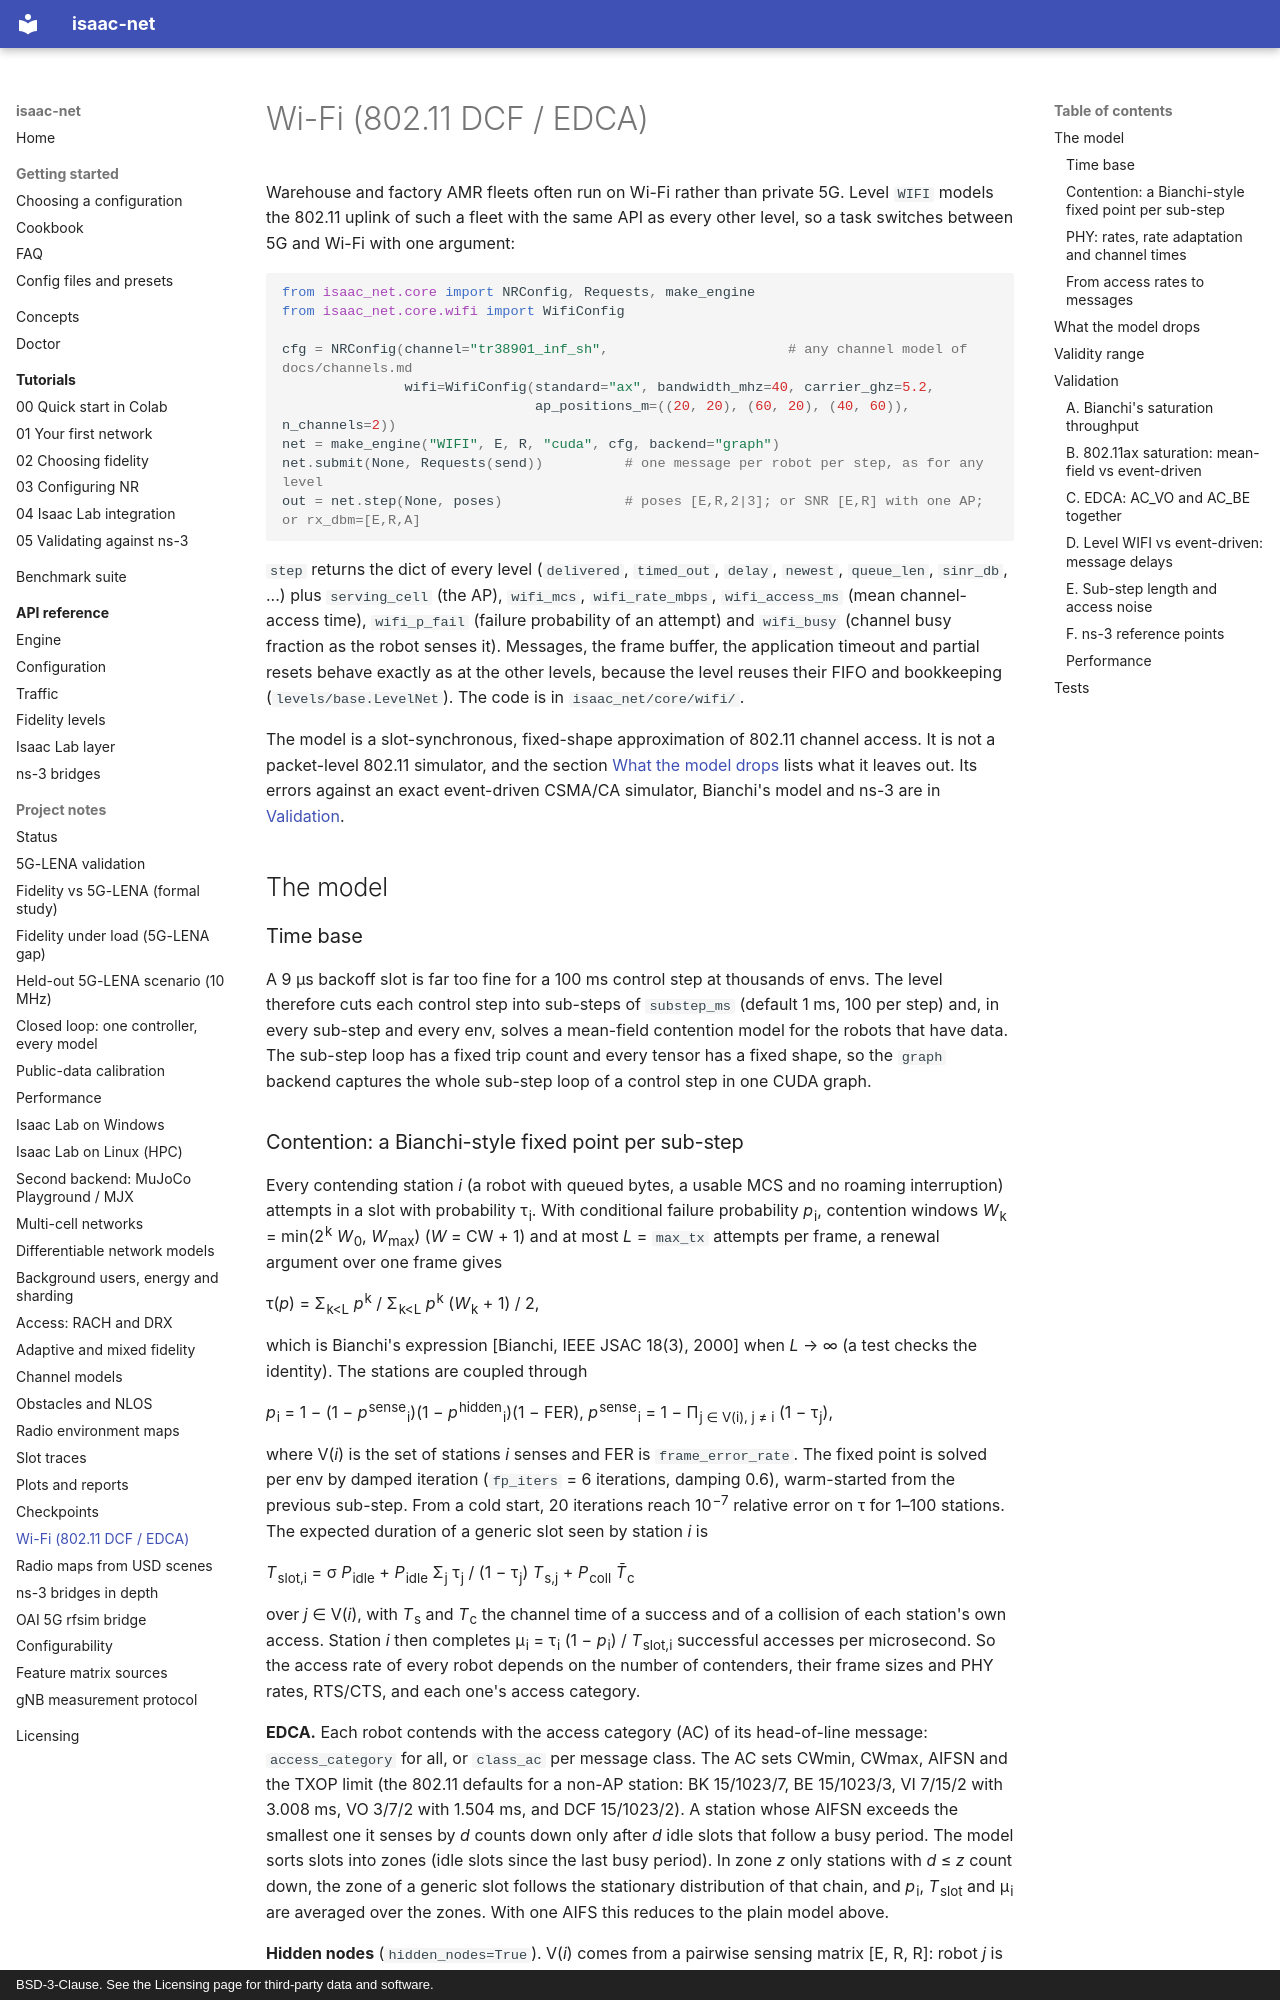

repository: ZzZTripleZzZ/isaac-net · page: wifi/index.html · generator: mkdocs · copyright: BSD-3-Clause. See the Licensing page for third-party data and software.

# Wi-Fi (802.11 DCF / EDCA)

Warehouse and factory AMR fleets often run on Wi-Fi rather than private 5G. Level `WIFI` models the 802.11 uplink of such a fleet with the same API as every other level, so a task switches between 5G and Wi-Fi with one argument:

```python
from isaac_net.core import NRConfig, Requests, make_engine
from isaac_net.core.wifi import WifiConfig

cfg = NRConfig(channel="tr38901_inf_sh",                      # any channel model of docs/channels.md
               wifi=WifiConfig(standard="ax", bandwidth_mhz=40, carrier_ghz=5.2,
                               ap_positions_m=((20, 20), (60, 20), (40, 60)), n_channels=2))
net = make_engine("WIFI", E, R, "cuda", cfg, backend="graph")
net.submit(None, Requests(send))          # one message per robot per step, as for any level
out = net.step(None, poses)               # poses [E,R,2|3]; or SNR [E,R] with one AP; or rx_dbm=[E,R,A]
```

`step` returns the dict of every level (`delivered`, `timed_out`, `delay`, `newest`, `queue_len`, `sinr_db`, ...) plus `serving_cell` (the AP), `wifi_mcs`, `wifi_rate_mbps`, `wifi_access_ms` (mean channel-access time), `wifi_p_fail` (failure probability of an attempt) and `wifi_busy` (channel busy fraction as the robot senses it). Messages, the frame buffer, the application timeout and partial resets behave exactly as at the other levels, because the level reuses their FIFO and bookkeeping (`levels/base.LevelNet`). The code is in `isaac_net/core/wifi/`.

The model is a slot-synchronous, fixed-shape approximation of 802.11 channel access. It is not a packet-level 802.11 simulator, and the section [What the model drops](#what-the-model-drops) lists what it leaves out. Its errors against an exact event-driven CSMA/CA simulator, Bianchi's model and ns-3 are in [Validation](#validation).

## The model

### Time base

A 9 µs backoff slot is far too fine for a 100 ms control step at thousands of envs. The level therefore cuts each control step into sub-steps of `substep_ms` (default 1 ms, 100 per step) and, in every sub-step and every env, solves a mean-field contention model for the robots that have data. The sub-step loop has a fixed trip count and every tensor has a fixed shape, so the `graph` backend captures the whole sub-step loop of a control step in one CUDA graph.
